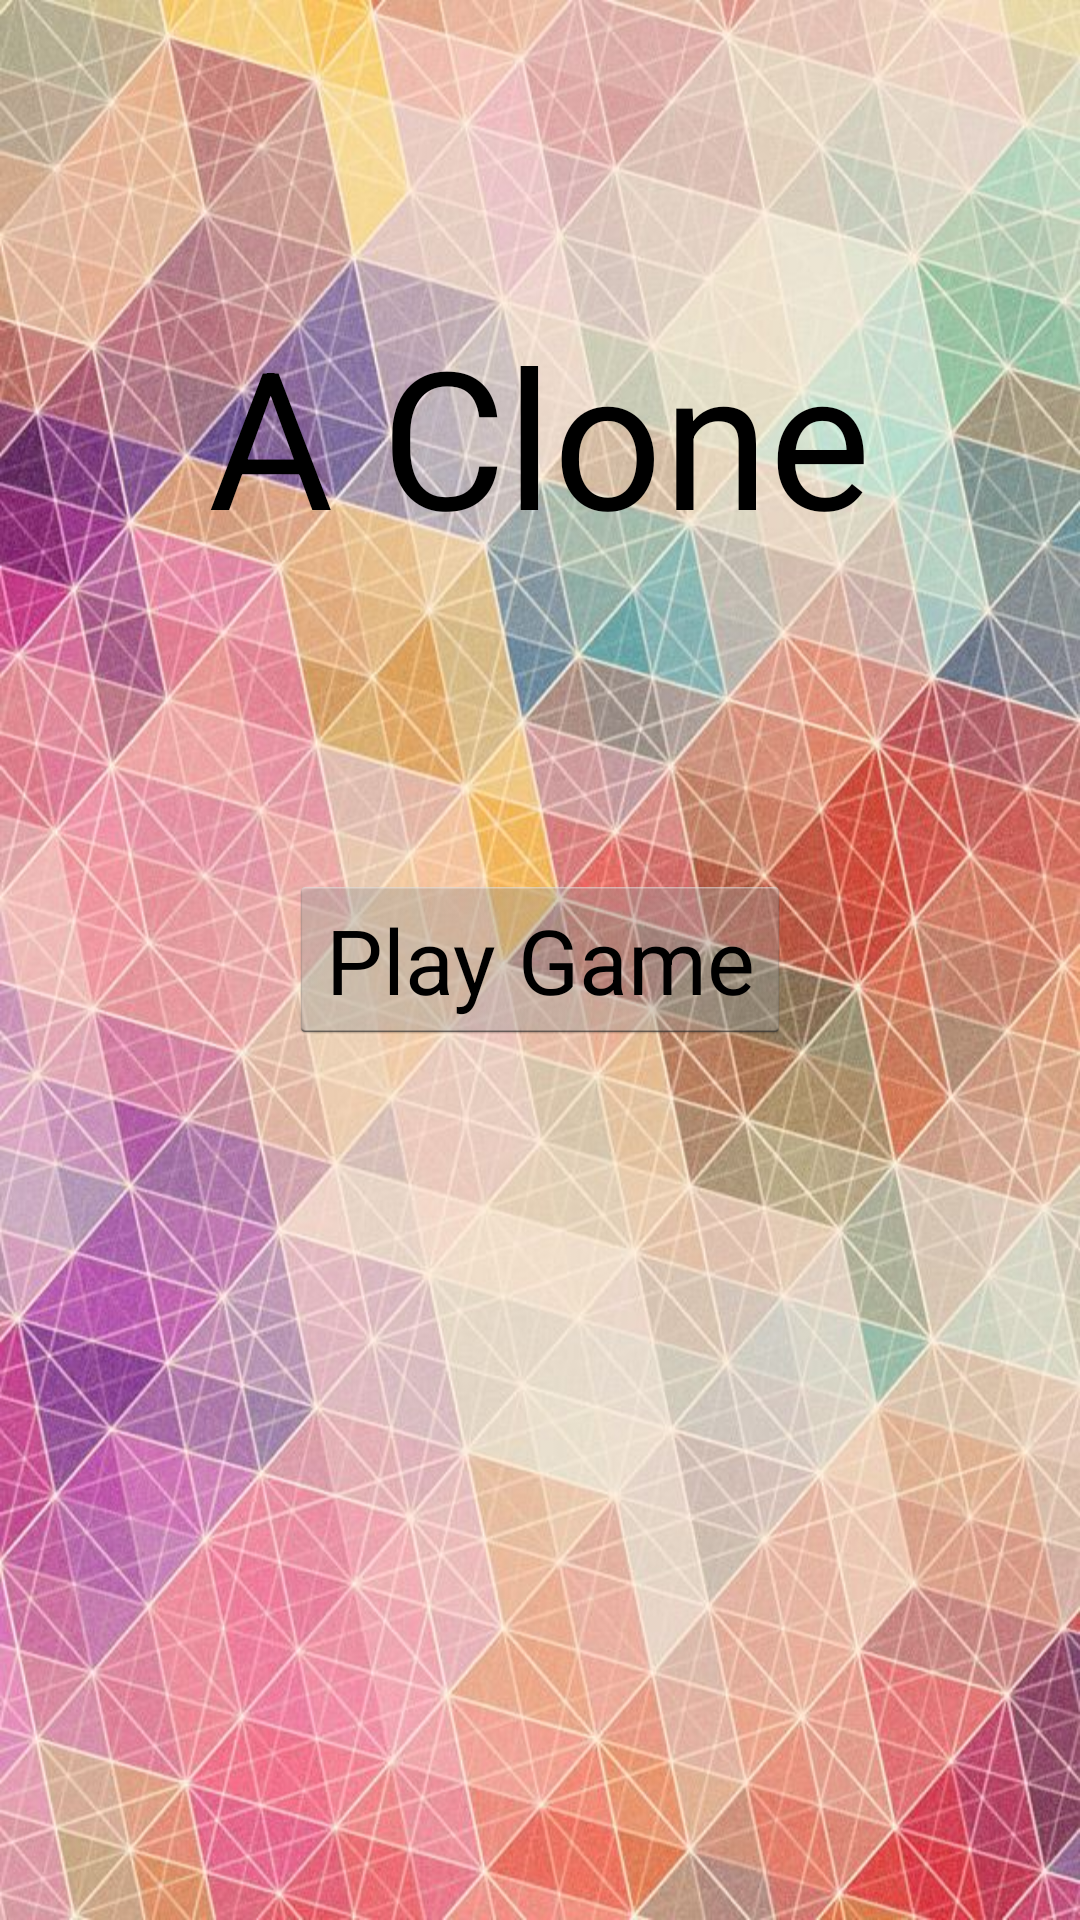

The Android layout XML behind this screen, and the referenced resources:
<!-- AndroidManifest.xml: application theme AppTheme -->
<!-- res/layout/activity_main.xml -->
<RelativeLayout xmlns:android="http://schemas.android.com/apk/res/android"
                xmlns:tools="http://schemas.android.com/tools"
                android:layout_width="match_parent"
                android:layout_height="match_parent"
                android:paddingLeft="@dimen/activity_horizontal_margin"
                android:paddingRight="@dimen/activity_horizontal_margin"
                android:paddingTop="@dimen/activity_vertical_margin"
                android:paddingBottom="@dimen/activity_vertical_margin"
                android:background="@drawable/spikes"
                tools:context=".MainActivity">

    <Button
        android:layout_width="wrap_content"
        android:layout_height="wrap_content"
        android:text="Play Game"
        android:id="@+id/button"
        android:layout_centerVertical="true"
        android:layout_centerHorizontal="true"
        android:textSize="30sp"
        android:onClick="sendMessage"/>

    <TextView
        android:layout_width="wrap_content"
        android:layout_height="wrap_content"
        android:textAppearance="?android:attr/textAppearanceLarge"
        android:text="A Clone"
        android:id="@+id/textView"
        android:layout_above="@+id/button"
        android:layout_centerHorizontal="true"
        android:layout_marginBottom="104dp"
        android:textSize="64sp"
        />
</RelativeLayout>
<!-- resources referenced by this layout -->
<resources>
  <!-- drawable spikes: jpg bitmap (drawable, 136505 bytes) -->
  <style name="AppTheme" parent="android:Theme.Holo.Light.NoActionBar">
      </style>
</resources>
